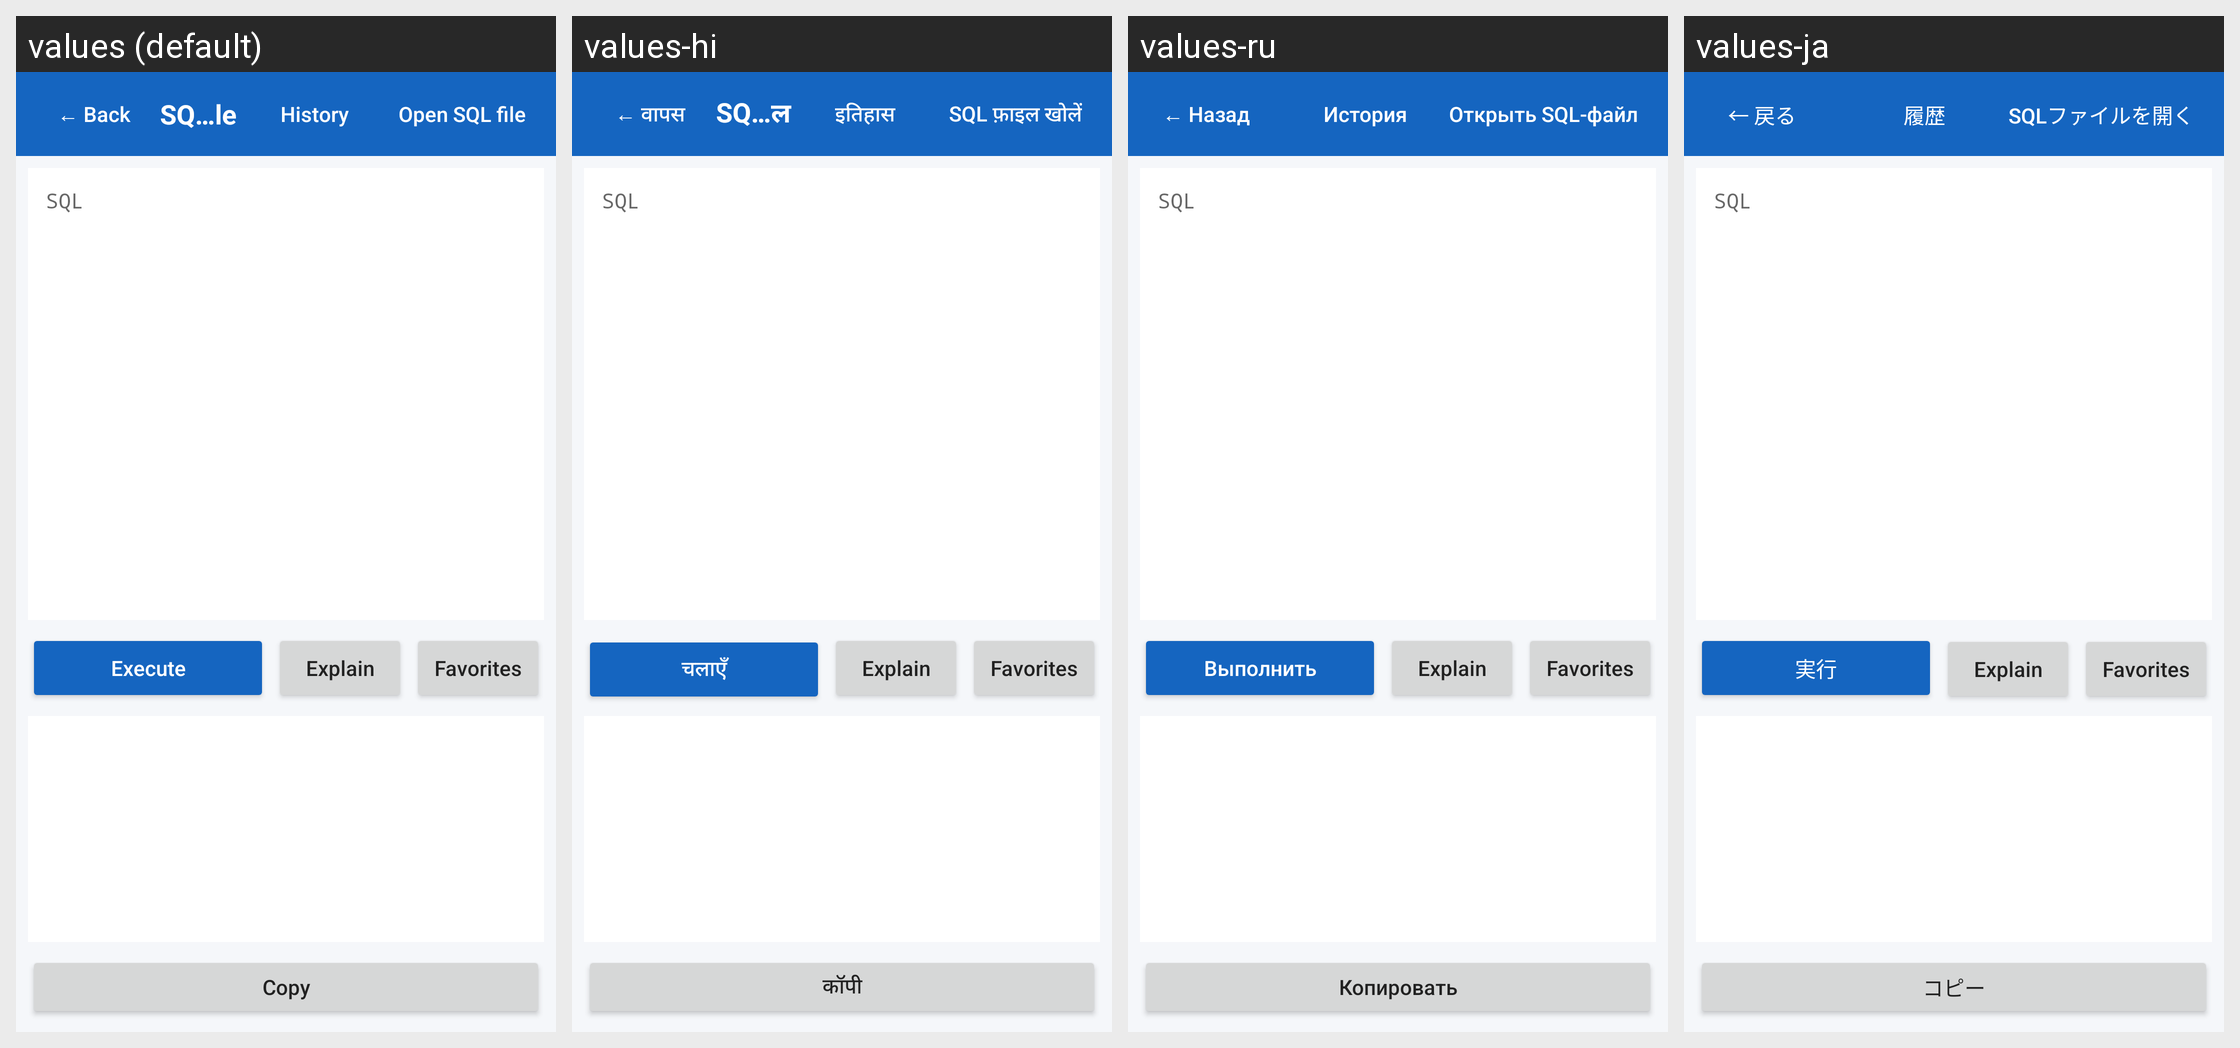

Here is an Android app screen in its default locale and in the app's own translations. Write out the translated-string differences for the strings that appear on this screen.
Android screen res/layout/activity_sql.xml rendered under 4 locales, left to right: values (default), values-hi, values-ru, values-ja. Device: Nexus 5 (rendered at 1080×1920; each locale shown at half size, 540×960, under a caption strip naming it); theme AppTheme.
Other locales in the repository, not shown: values-de, values-es, values-fr, values-pt, values-zh.
Strings drawn on this screen, with the default value and each locale's value (text and hints the layout hard-codes, and strings that could not be matched under every locale, appear in the picture but are not listed):

back
  values: ← Back
  values-hi: ← वापस
  values-ru: ← Назад
  values-ja: ← 戻る

query_history
  values: History
  values-hi: इतिहास
  values-ru: История
  values-ja: 履歴

open_sql_file
  values: Open SQL file
  values-hi: SQL फ़ाइल खोलें
  values-ru: Открыть SQL-файл
  values-ja: SQLファイルを開く

sql
  values: SQL
  values-hi: SQL
  values-ru: SQL
  values-ja: SQL

execute
  values: Execute
  values-hi: चलाएँ
  values-ru: Выполнить
  values-ja: 実行

explain
  values: Explain
  values-hi: Explain
  values-ru: Explain
  values-ja: Explain

favorites
  values: Favorites
  values-hi: Favorites
  values-ru: Favorites
  values-ja: Favorites

copy
  values: Copy
  values-hi: कॉपी
  values-ru: Копировать
  values-ja: コピー
